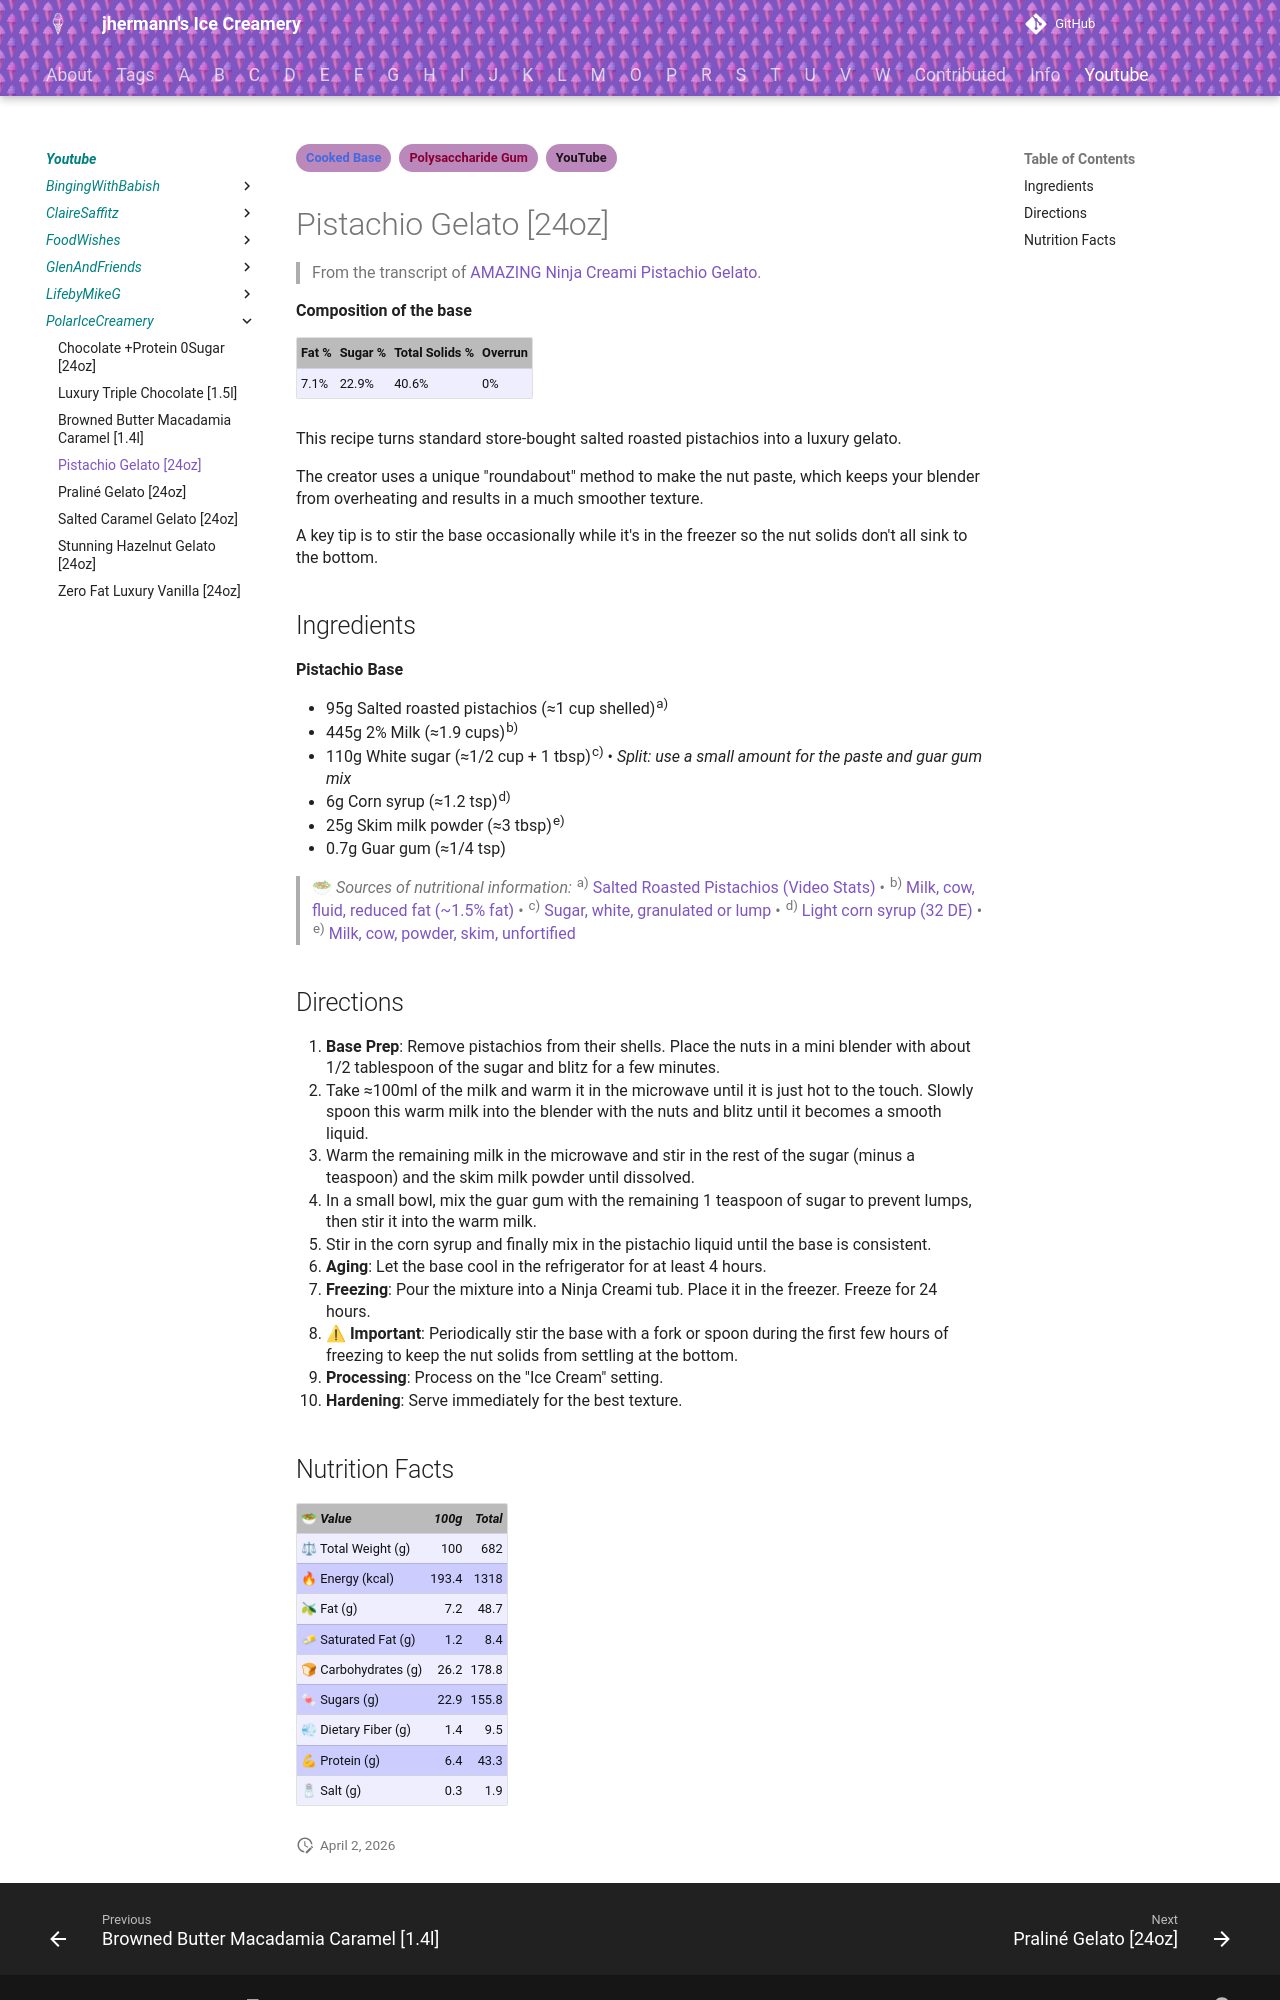

repository: jhermann/ice-creamery · page: youtube/PolarIceCreamery/Pistachio-Gelato/index.html · generator: mkdocs

---
tags:
- Cooked Base
- Polysaccharide Gum
- YouTube
---
# Pistachio Gelato [24oz]

> From the transcript of [AMAZING Ninja Creami Pistachio Gelato](https://www.youtube.com/watch?v=WyurIaOK6Eo).

**Composition of the base**

| Fat % | Sugar % | Total Solids % | Overrun |
| :--- | :--- | :--- | :--- |
| 7.1% | 22.9% | 40.6% | 0% |

This recipe turns standard store-bought salted roasted pistachios into a luxury gelato.

The creator uses a unique "roundabout" method to make the nut paste,
which keeps your blender from overheating and results in a much smoother texture.

A key tip is to stir the base occasionally while it's in the freezer
so the nut solids don't all sink to the bottom.

## Ingredients

**Pistachio Base**

*   95g Salted roasted pistachios (≈1 cup shelled)<sup>a)</sup>
*   445g 2% Milk (≈1.9 cups)<sup>b)</sup>
*   110g White sugar (≈1/2 cup + 1 tbsp)<sup>c)</sup> • *Split: use a small amount for the paste and guar gum mix*
*   6g Corn syrup (≈1.2 tsp)<sup>d)</sup>
*   25g Skim milk powder (≈3 tbsp)<sup>e)</sup>
*   0.7g Guar gum (≈1/4 tsp)

> 🥗 *Sources of nutritional information:* <sup>a)</sup> [Salted Roasted Pistachios (Video Stats)](https://youtu.be/WyurIaOK6Eo?si=SWYV6q73DcLJebZX&t=33) • <sup>b)</sup> [Milk, cow, fluid, reduced fat (~1.5% fat)](https://afcd.foodstandards.gov.au/fooddetails.aspx?PFKID=F005635) • <sup>c)</sup> [Sugar, white, granulated or lump](https://afcd.foodstandards.gov.au/fooddetails.aspx?PFKID=F008976) • <sup>d)</sup> [Light corn syrup (32 DE)](https://jhermann.github.io/ice-creamery/info/nutrition/#id-42801d7) • <sup>e)</sup> [Milk, cow, powder, skim, unfortified](https://afcd.foodstandards.gov.au/fooddetails.aspx?PFKID=F005652)

## Directions

1.  **Base Prep**: Remove pistachios from their shells. Place the nuts in a mini blender with about 1/2 tablespoon of the sugar and blitz for a few minutes.
2.  Take ≈100ml of the milk and warm it in the microwave until it is just hot to the touch. Slowly spoon this warm milk into the blender with the nuts and blitz until it becomes a smooth liquid.
3.  Warm the remaining milk in the microwave and stir in the rest of the sugar (minus a teaspoon) and the skim milk powder until dissolved.
4.  In a small bowl, mix the guar gum with the remaining 1 teaspoon of sugar to prevent lumps, then stir it into the warm milk.
5.  Stir in the corn syrup and finally mix in the pistachio liquid until the base is consistent.
6.  **Aging**: Let the base cool in the refrigerator for at least 4 hours.
7.  **Freezing**: Pour the mixture into a Ninja Creami tub. Place it in the freezer. Freeze for 24 hours.
8.  ⚠ **Important**: Periodically stir the base with a fork or spoon during the first few hours of freezing to keep the nut solids from settling at the bottom.
9.  **Processing**: Process on the "Ice Cream" setting.
10. **Hardening**: Serve immediately for the best texture.
